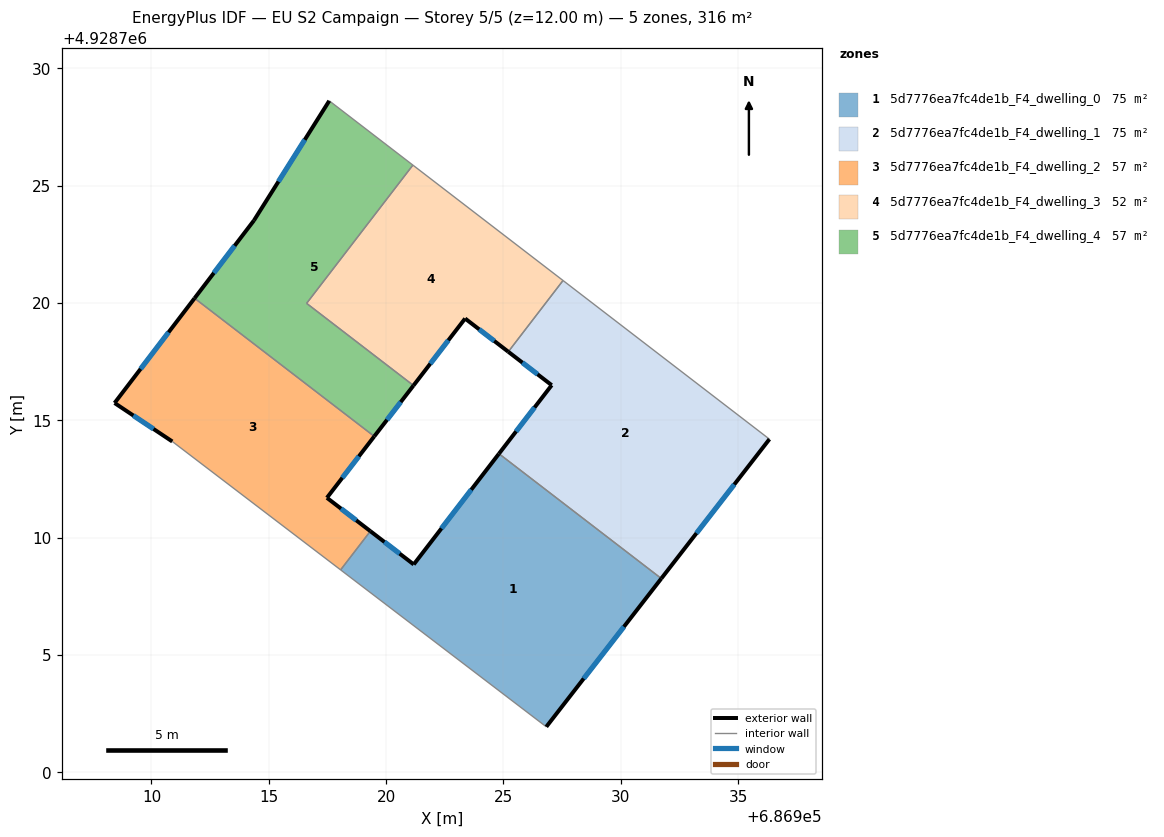
=== STOREY PLAN SPEC (per zone: floor XY polygon, exterior-wall plan segments, windows/doors) ===
zone 1: 5d7776ea7fc4de1b_F4_dwelling_0  (74.7 m²)
  floor: (686931.73, 4928708.26) (686926.83, 4928701.94) (686918.06, 4928708.63) (686919.33, 4928710.28) (686921.18, 4928708.86) (686924.81, 4928713.58)
  exterior wall: (686921.18, 4928708.86) – (686919.33, 4928710.28)  [2.3 m]
    window: (686920.58, 4928709.32) – (686919.93, 4928709.81)  [0.9 m²]
  exterior wall: (686924.81, 4928713.58) – (686921.18, 4928708.86)  [6.0 m]
    window: (686923.63, 4928712.04) – (686922.36, 4928710.39)  [2.2 m²]
  exterior wall: (686926.83, 4928701.94) – (686931.73, 4928708.26)  [8.0 m]
    window: (686928.42, 4928703.99) – (686930.13, 4928706.20)  [2.9 m²]
  interior walls: 3
zone 2: 5d7776ea7fc4de1b_F4_dwelling_1  (74.7 m²)
  floor: (686936.34, 4928714.20) (686931.73, 4928708.26) (686924.81, 4928713.58) (686927.06, 4928716.50) (686925.21, 4928717.92) (686927.54, 4928720.96)
  exterior wall: (686931.73, 4928708.26) – (686936.34, 4928714.20)  [7.5 m]
    window: (686933.23, 4928710.19) – (686934.84, 4928712.27)  [2.8 m²]
  exterior wall: (686927.06, 4928716.50) – (686924.81, 4928713.58)  [3.7 m]
    window: (686926.33, 4928715.55) – (686925.54, 4928714.53)  [1.4 m²]
  exterior wall: (686925.21, 4928717.92) – (686927.06, 4928716.50)  [2.3 m]
    window: (686925.81, 4928717.46) – (686926.46, 4928716.96)  [0.9 m²]
  interior walls: 3
zone 3: 5d7776ea7fc4de1b_F4_dwelling_2  (57.4 m²)
  floor: (686919.49, 4928714.32) (686917.48, 4928711.70) (686919.33, 4928710.28) (686918.06, 4928708.63) (686910.89, 4928714.10) (686908.43, 4928715.74) (686911.84, 4928720.20)
  exterior wall: (686917.48, 4928711.70) – (686919.49, 4928714.32)  [3.3 m]
    window: (686918.13, 4928712.55) – (686918.84, 4928713.46)  [1.2 m²]
  exterior wall: (686919.33, 4928710.28) – (686917.48, 4928711.70)  [2.3 m]
    window: (686918.73, 4928710.74) – (686918.08, 4928711.24)  [0.9 m²]
  exterior wall: (686908.43, 4928715.74) – (686910.89, 4928714.10)  [3.0 m]
    window: (686909.23, 4928715.20) – (686910.09, 4928714.63)  [1.1 m²]
  exterior wall: (686911.84, 4928720.20) – (686908.43, 4928715.74)  [5.6 m]
    window: (686910.73, 4928718.75) – (686909.54, 4928717.19)  [2.1 m²]
  interior walls: 3
zone 4: 5d7776ea7fc4de1b_F4_dwelling_3  (51.6 m²)
  floor: (686927.54, 4928720.96) (686925.21, 4928717.92) (686923.37, 4928719.34) (686921.17, 4928716.48) (686916.61, 4928719.99) (686921.14, 4928725.88)
  exterior wall: (686921.17, 4928716.48) – (686923.37, 4928719.34)  [3.6 m]
    window: (686921.88, 4928717.41) – (686922.65, 4928718.41)  [1.3 m²]
  exterior wall: (686923.37, 4928719.34) – (686925.21, 4928717.92)  [2.3 m]
    window: (686923.97, 4928718.88) – (686924.61, 4928718.38)  [0.9 m²]
  interior walls: 4
zone 5: 5d7776ea7fc4de1b_F4_dwelling_4  (57.4 m²)
  floor: (686921.14, 4928725.88) (686916.61, 4928719.99) (686921.17, 4928716.48) (686919.49, 4928714.32) (686911.84, 4928720.20) (686914.37, 4928723.52) (686917.58, 4928728.62)
  exterior wall: (686919.49, 4928714.32) – (686921.17, 4928716.48)  [2.7 m]
    window: (686920.04, 4928715.02) – (686920.62, 4928715.78)  [1.0 m²]
  exterior wall: (686914.37, 4928723.52) – (686911.84, 4928720.20)  [4.2 m]
    window: (686913.54, 4928722.44) – (686912.66, 4928721.28)  [1.5 m²]
  exterior wall: (686917.58, 4928728.62) – (686914.37, 4928723.52)  [6.0 m]
    window: (686916.53, 4928726.96) – (686915.41, 4928725.18)  [2.2 m²]
  interior walls: 4

=== DERIVED (storey summary) ===
Building: EU S2 Campaign
Storey: 5 of 5  (floor level z = 12.00 m)
Storey gross floor area: 315.7 m²
Zones on this storey: 5
  - 5d7776ea7fc4de1b_F4_dwelling_0: floor 74.7 m²; exterior wall 16.3 m (48.8 m²); 3 window(s) 6.0 m²; WWR 12.2%
  - 5d7776ea7fc4de1b_F4_dwelling_1: floor 74.7 m²; exterior wall 13.5 m (40.6 m²); 3 window(s) 5.0 m²; WWR 12.2%
  - 5d7776ea7fc4de1b_F4_dwelling_2: floor 57.4 m²; exterior wall 14.2 m (42.6 m²); 4 window(s) 5.2 m²; WWR 12.2%
  - 5d7776ea7fc4de1b_F4_dwelling_3: floor 51.6 m²; exterior wall 5.9 m (17.8 m²); 2 window(s) 2.2 m²; WWR 12.2%
  - 5d7776ea7fc4de1b_F4_dwelling_4: floor 57.4 m²; exterior wall 12.9 m (38.8 m²); 3 window(s) 4.7 m²; WWR 12.2%
Zone adjacency (shared interzone walls):
  - 5d7776ea7fc4de1b_F4_dwelling_0 ↔ 5d7776ea7fc4de1b_F4_dwelling_1
  - 5d7776ea7fc4de1b_F4_dwelling_0 ↔ 5d7776ea7fc4de1b_F4_dwelling_2
  - 5d7776ea7fc4de1b_F4_dwelling_1 ↔ 5d7776ea7fc4de1b_F4_dwelling_3
  - 5d7776ea7fc4de1b_F4_dwelling_2 ↔ 5d7776ea7fc4de1b_F4_dwelling_4
  - 5d7776ea7fc4de1b_F4_dwelling_3 ↔ 5d7776ea7fc4de1b_F4_dwelling_4